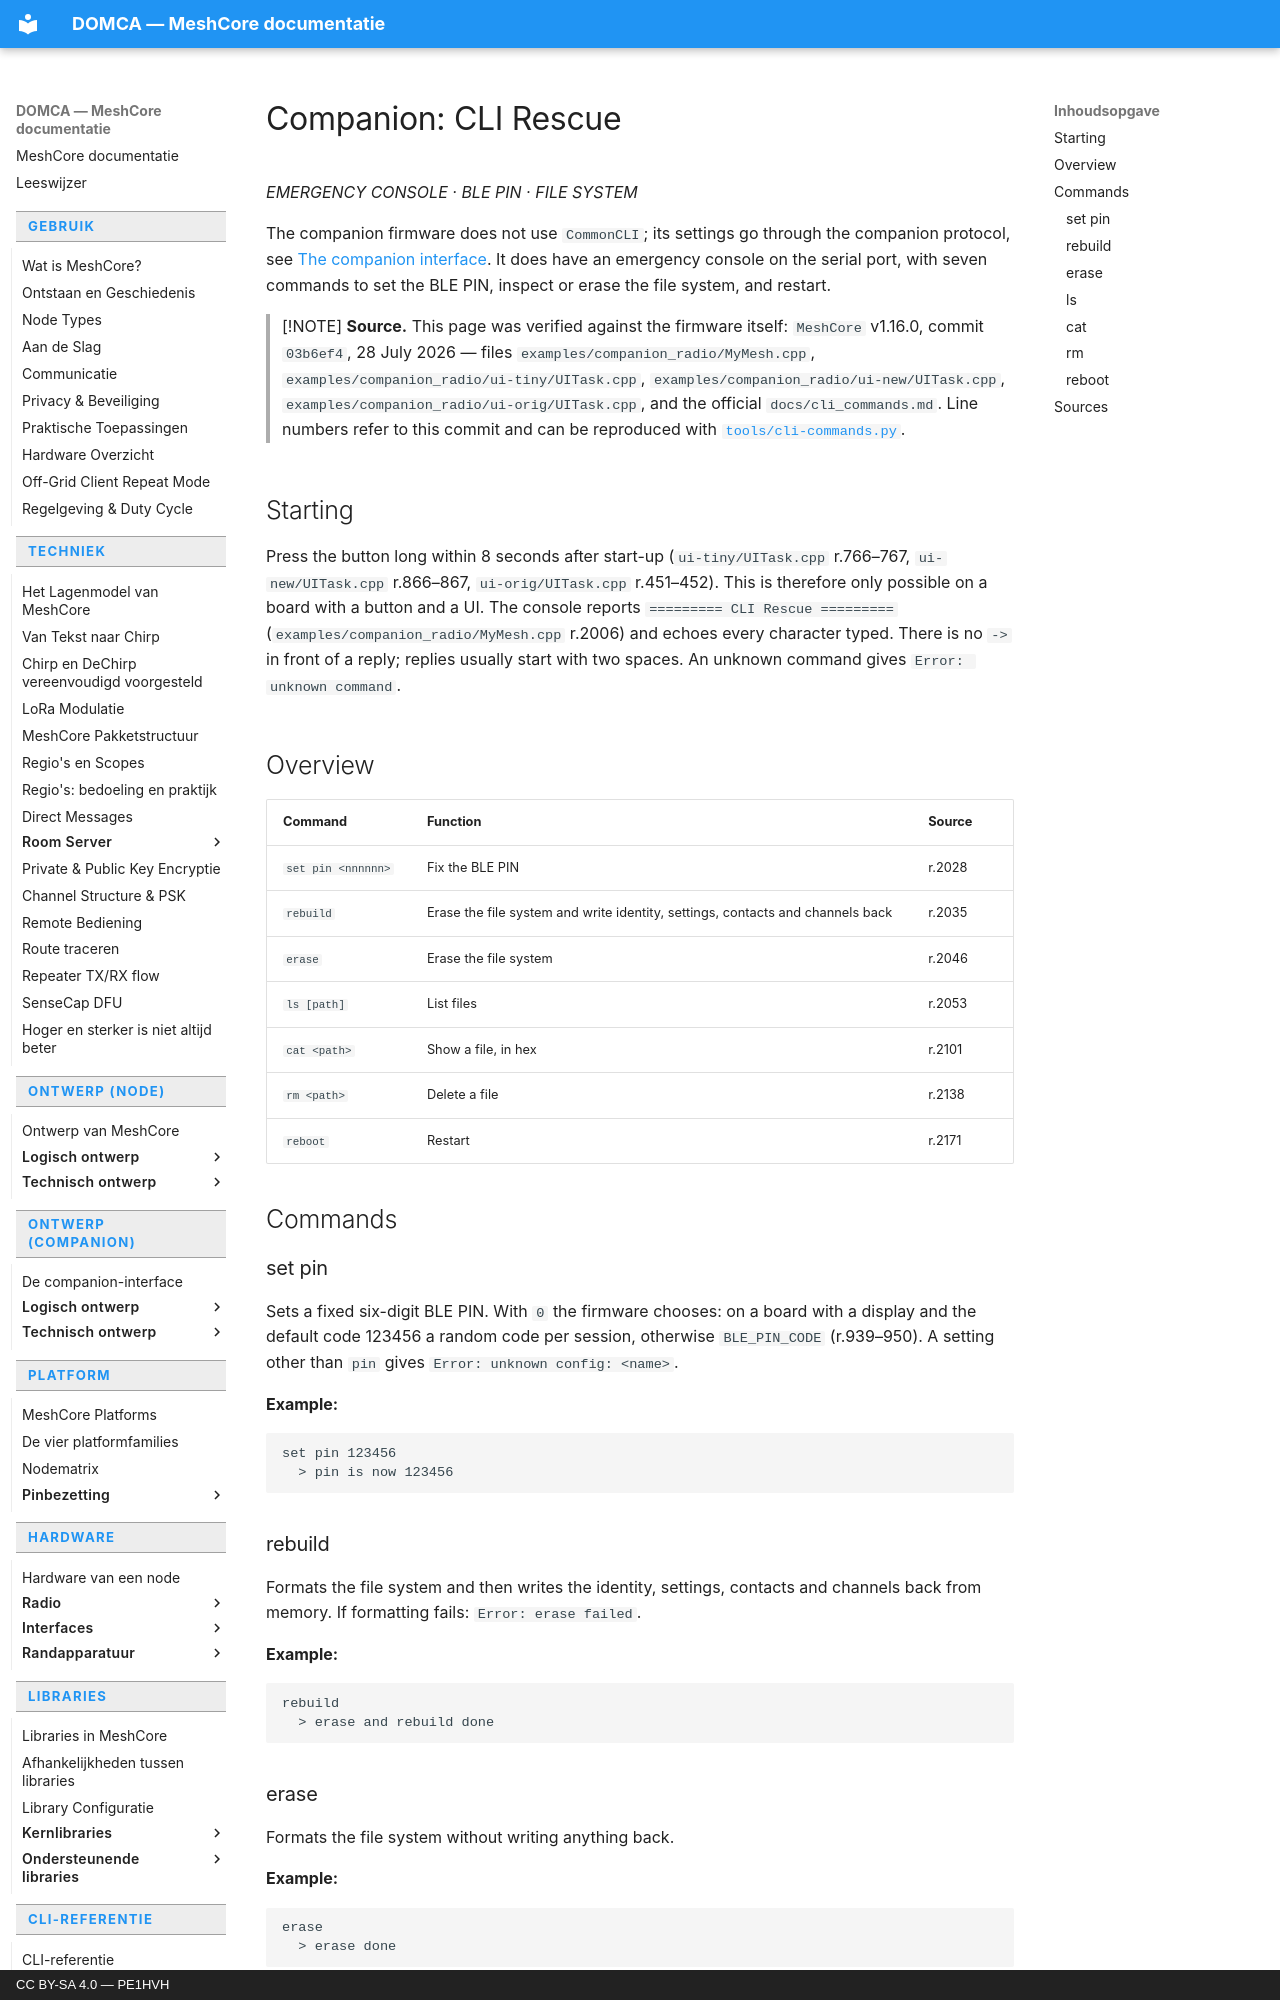

repository: pe1hvh/meshcore-docs · page: en/cli/companion-rescue/index.html · generator: mkdocs · copyright: CC BY-SA 4.0 — PE1HVH

# Companion: CLI Rescue

*EMERGENCY CONSOLE · BLE PIN · FILE SYSTEM*

The companion firmware does not use `CommonCLI`; its settings go through the
companion protocol, see [The companion interface](../companion/introduction.md).
It does have an emergency console on the serial port, with seven commands to set
the BLE PIN, inspect or erase the file system, and restart.

> [!NOTE]
> **Source.** This page was verified against the firmware itself: `MeshCore`
> v1.16.0, commit `03b6ef4`, 28 July 2026 — files
> `examples/companion_radio/MyMesh.cpp`,
> `examples/companion_radio/ui-tiny/UITask.cpp`,
> `examples/companion_radio/ui-new/UITask.cpp`,
> `examples/companion_radio/ui-orig/UITask.cpp`, and the official
> `docs/cli_commands.md`. Line numbers refer to this commit and can be
> reproduced with [`tools/cli-commands.py`](https://github.com/pe1hvh/meshcore-docs/blob/main/tools/cli-commands.py).

## Starting

Press the button long within 8 seconds after start-up (`ui-tiny/UITask.cpp`
r.766–767, `ui-new/UITask.cpp` r.866–867, `ui-orig/UITask.cpp` r.451–452). This
is therefore only possible on a board with a button and a UI. The console
reports `========= CLI Rescue =========` (`examples/companion_radio/MyMesh.cpp`
r.2006) and echoes every character typed. There is no `  -> ` in front of a
reply; replies usually start with two spaces. An unknown command gives
`  Error: unknown command`.

## Overview

| Command | Function | Source |
|---|---|---|
| `set pin <nnnnnn>` | Fix the BLE PIN | r.2028 |
| `rebuild` | Erase the file system and write identity, settings, contacts and channels back | r.2035 |
| `erase` | Erase the file system | r.2046 |
| `ls [path]` | List files | r.2053 |
| `cat <path>` | Show a file, in hex | r.2101 |
| `rm <path>` | Delete a file | r.2138 |
| `reboot` | Restart | r.2171 |

## Commands

### set pin

Sets a fixed six-digit BLE PIN. With `0` the firmware chooses: on a board with a
display and the default code 123456 a random code per session, otherwise
`BLE_PIN_CODE` (r.939–950). A setting other than `pin` gives
`  Error: unknown config: <name>`.

**Example:**

```text
set pin 123456
  > pin is now 123456
```

### rebuild

Formats the file system and then writes the identity, settings, contacts and
channels back from memory. If formatting fails: `  Error: erase failed`.

**Example:**

```text
rebuild
  > erase and rebuild done
```
